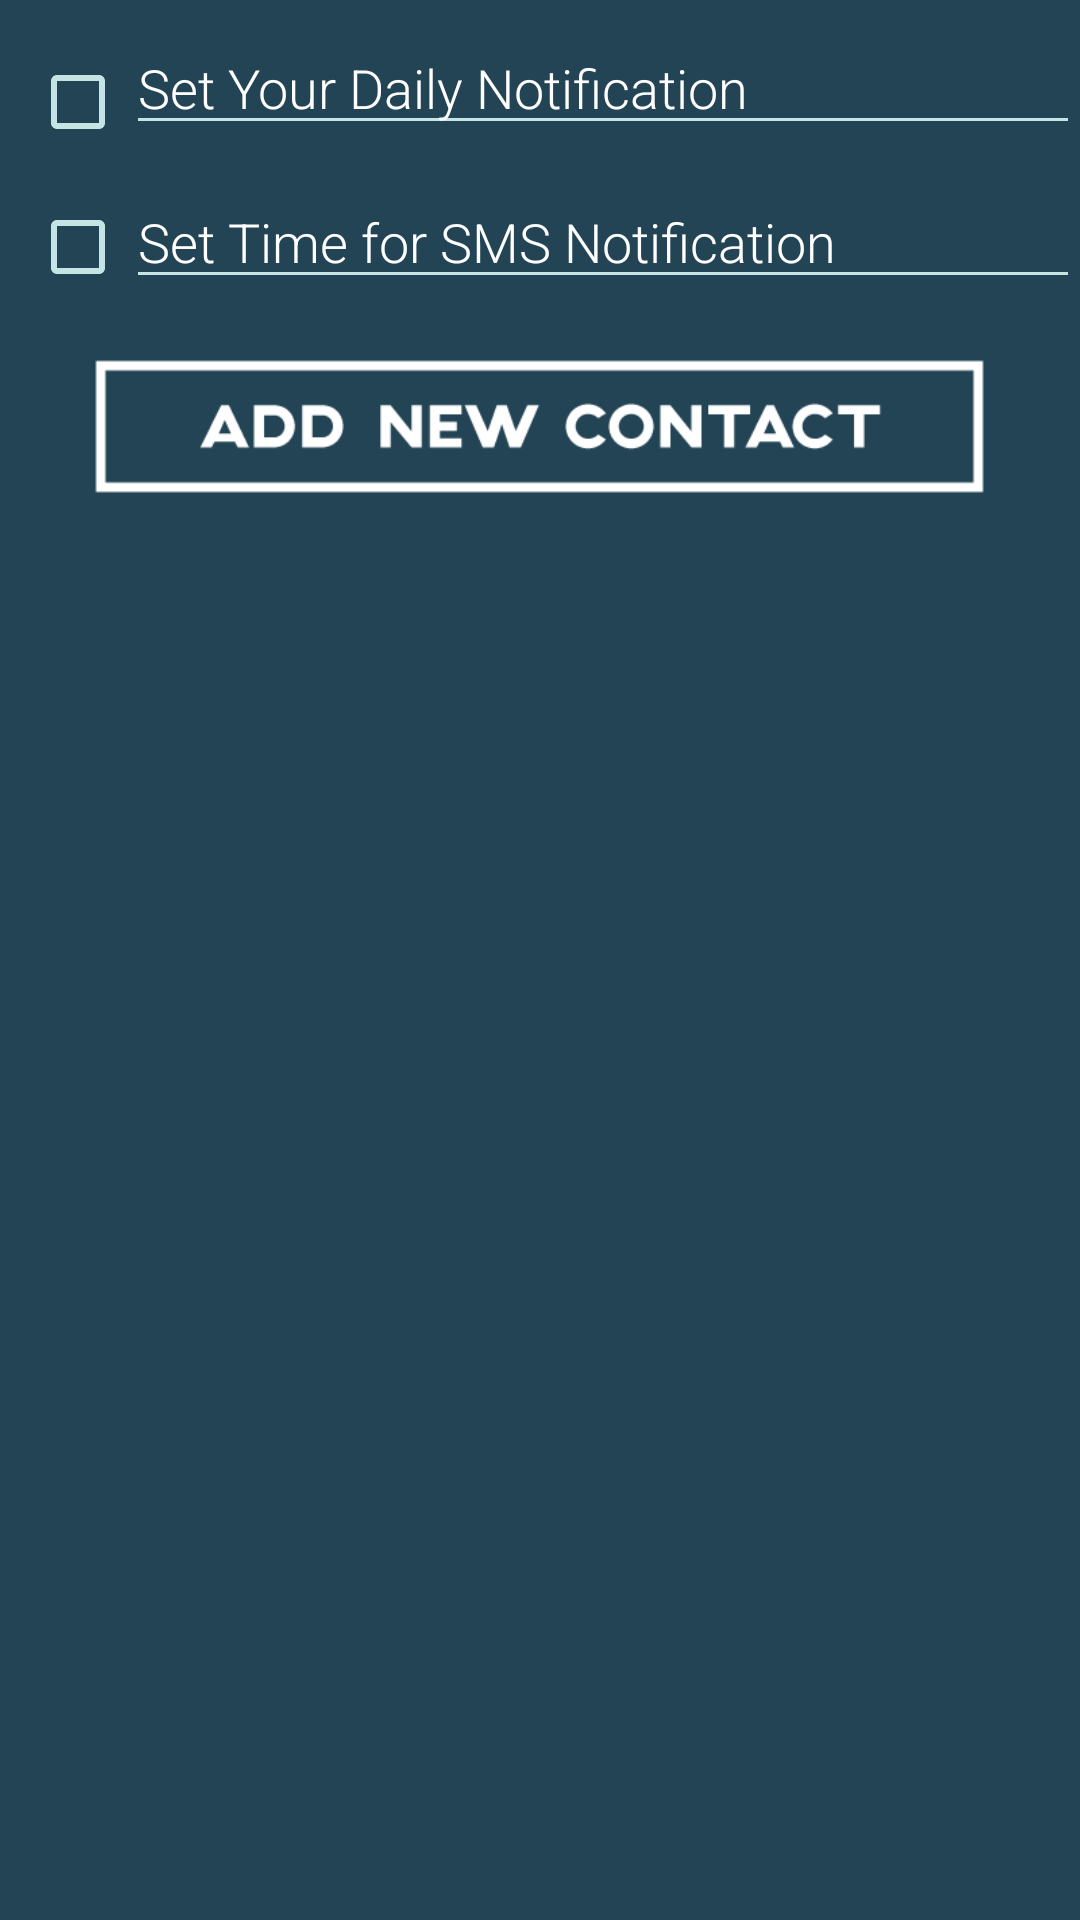

Android layout source for this screen:
<!-- AndroidManifest.xml: application theme AppTheme -->
<!-- res/layout/notif_main.xml -->
<?xml version="1.0" encoding="utf-8"?>
<LinearLayout xmlns:android="http://schemas.android.com/apk/res/android"
    android:orientation="vertical" android:layout_width="match_parent"
    android:layout_height="match_parent"
    android:id="@+id/parent"
    android:weightSum="1"

    android:background="#234455">

    <LinearLayout
        android:orientation="horizontal"
        android:layout_width="match_parent"
        android:layout_height="wrap_content"
        android:layout_weight="0.06"
        android:id="@+id/child1"
        android:layout_marginTop="10dp"
        android:paddingLeft="10dp">

        <CheckBox
            android:layout_width="wrap_content"
            android:layout_height="wrap_content"
            android:text=""
            android:id="@+id/checkBox1"
            android:longClickable="false" />

        <EditText
            android:layout_width="match_parent"
            android:layout_height="wrap_content"
            android:text="Set Your Daily Notification"
            android:inputType="time"
            android:textColor="@android:color/white"
            android:fontFamily="sans-serif-light"
            android:ems="10"
            android:id="@+id/textv" />



    </LinearLayout>

    <LinearLayout
        android:orientation="vertical"
        android:layout_width="match_parent"
        android:layout_height="match_parent"
        android:layout_marginTop="10dp"
        >

        <LinearLayout
            android:orientation="horizontal"
            android:layout_width="match_parent"
            android:layout_height="wrap_content"
            android:weightSum="1"
            android:paddingLeft="10dp">

            <CheckBox
                android:layout_width="wrap_content"
                android:layout_height="wrap_content"
                android:text=""
                android:id="@+id/checkBox2"
                android:longClickable="false" />

            <EditText
                android:layout_width="match_parent"
                android:layout_height="wrap_content"
                android:id="@+id/othertext"
                android:text="Set Time for SMS Notification"
                android:editable="false"
                android:fontFamily="sans-serif-light"
                android:textColor="@android:color/white"
                />


        </LinearLayout>
        <Button
            android:layout_marginTop="20dp"
            android:layout_width="315dp"
            android:layout_height="45dp"
            android:text=""
            android:layout_gravity="center_horizontal"
            android:background="@drawable/contactbutton"
            android:id="@+id/addothers" />
        <ListView
            android:layout_width="wrap_content"
            android:layout_height="wrap_content"
            android:id="@+id/noti_others"
            android:clickable="true"
            android:divider="#FFCC00"
            android:dividerHeight="6px"
            android:layout_margin="20dp"
            />

    </LinearLayout>

</LinearLayout>
<!-- resources referenced by this layout -->
<resources>
  <!-- drawable contactbutton: png bitmap (drawable, 4075 bytes) -->
  <style name="AppTheme" parent="Theme.AppCompat.Light.NoActionBar">
          
          <item name="colorPrimary">#3F51B5</item>
          
          <item name="colorPrimaryDark">#303F9F</item>
          
          <item name="colorAccent">#FF4081</item>
          <item name="android:windowNoTitle">true</item>
          <item name="colorControlNormal">#c5e5e5</item>
          <item name="colorControlActivated">#c5e5e5</item>
          <item name="colorControlHighlight">#c5e5e5</item>
      </style>
</resources>
